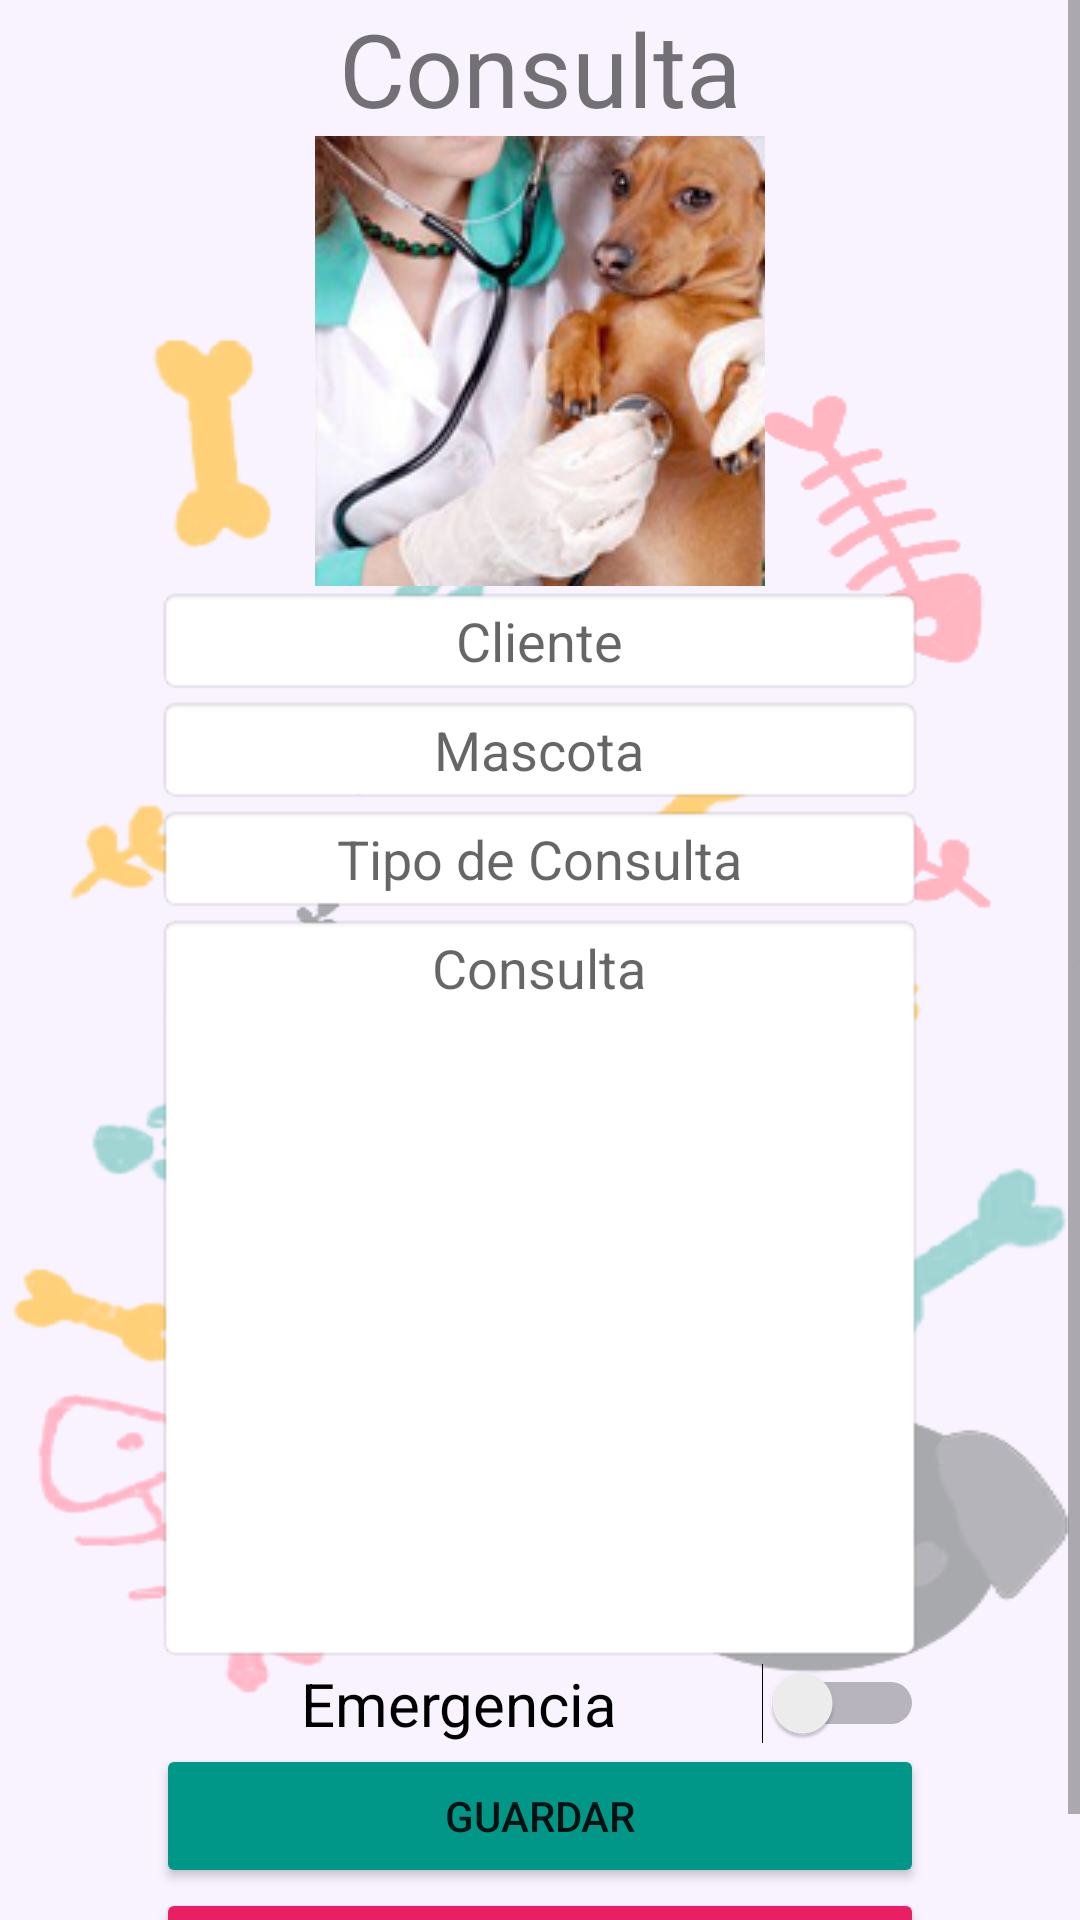

Layout XML and referenced resources for this Android screen:
<!-- AndroidManifest.xml: application theme Theme.AppVeterinario -->
<!-- res/layout/activity_consulta.xml -->
<?xml version="1.0" encoding="utf-8"?>
<androidx.constraintlayout.widget.ConstraintLayout xmlns:android="http://schemas.android.com/apk/res/android"
    xmlns:app="http://schemas.android.com/apk/res-auto"
    xmlns:tools="http://schemas.android.com/tools"
    android:layout_width="match_parent"
    android:layout_height="match_parent"
    android:background="@drawable/fondo"
    tools:context=".Consulta">

    <ScrollView
        android:layout_width="match_parent"
        android:layout_height="match_parent">

        <TableLayout
            android:layout_width="match_parent"
            android:layout_height="wrap_content">

            <TableRow
                android:layout_width="match_parent"
                android:layout_height="match_parent"
                android:gravity="center">

                <TextView
                    android:id="@+id/Consulta"
                    android:layout_width="wrap_content"
                    android:layout_height="wrap_content"
                    android:gravity="center"
                    android:text="Consulta"
                    android:textSize="34sp" />
            </TableRow>

            <TableRow
                android:layout_width="match_parent"
                android:layout_height="match_parent"
                android:gravity="center">

                <ImageView
                    android:id="@+id/imageView"
                    android:layout_width="wrap_content"
                    android:layout_height="wrap_content"
                    app:srcCompat="@drawable/consultas_mini" />
            </TableRow>

            <TableRow
                android:layout_width="match_parent"
                android:layout_height="match_parent"
                android:gravity="center">

                <EditText
                    android:id="@+id/editTextTextPersonName3"
                    android:layout_width="256dp"
                    android:layout_height="wrap_content"
                    android:background="@android:drawable/editbox_background_normal"
                    android:ems="10"
                    android:gravity="center"
                    android:hint="Cliente"
                    android:inputType="textPersonName" />
            </TableRow>

            <TableRow
                android:layout_width="match_parent"
                android:layout_height="match_parent"
                android:gravity="center">

                <EditText
                    android:id="@+id/editTextTextPersonName5"
                    android:layout_width="256dp"
                    android:layout_height="wrap_content"
                    android:background="@android:drawable/editbox_background_normal"
                    android:ems="10"
                    android:gravity="center"
                    android:hint="Mascota"
                    android:inputType="textPersonName" />
            </TableRow>

            <TableRow
                android:layout_width="match_parent"
                android:layout_height="match_parent"
                android:gravity="center">

                <EditText
                    android:id="@+id/editTextTextPersonName6"
                    android:layout_width="256dp"
                    android:layout_height="wrap_content"
                    android:background="@android:drawable/editbox_background_normal"
                    android:ems="10"
                    android:gravity="center"
                    android:hint="Tipo de Consulta"
                    android:inputType="textPersonName" />

            </TableRow>

            <TableRow
                android:layout_width="match_parent"
                android:layout_height="match_parent"
                android:gravity="center">

                <EditText
                    android:id="@+id/editTextTextPersonName7"
                    android:layout_width="256dp"
                    android:layout_height="250dp"
                    android:background="@android:drawable/editbox_background_normal"
                    android:ems="10"
                    android:gravity="center|top"
                    android:hint="Consulta"
                    android:inputType="textMultiLine" />
            </TableRow>

            <TableRow
                android:layout_width="match_parent"
                android:layout_height="match_parent"
                android:gravity="center">

                <Switch
                    android:id="@+id/switch1"
                    android:layout_width="wrap_content"
                    android:layout_height="wrap_content"
                    android:text="Emergencia"
                    android:textAlignment="center"
                    android:textColorHighlight="#F44336"
                    android:textColorLink="#FF5722"
                    android:textSize="20sp" />
            </TableRow>

            <TableRow
                android:layout_width="match_parent"
                android:layout_height="match_parent"
                android:gravity="center">

                <Button
                    android:id="@+id/button9"
                    android:layout_width="wrap_content"
                    android:layout_height="wrap_content"
                    android:backgroundTint="#009688"
                    android:text="Guardar" />
            </TableRow>

            <TableRow
                android:layout_width="match_parent"
                android:layout_height="match_parent"
                android:gravity="center">

                <Button
                    android:id="@+id/button13"
                    android:layout_width="wrap_content"
                    android:layout_height="wrap_content"
                    android:backgroundTint="#E91E63"
                    android:gravity="center"
                    android:onClick="iniciar"
                    android:text="Regresar" />

            </TableRow>

        </TableLayout>
    </ScrollView>

</androidx.constraintlayout.widget.ConstraintLayout>
<!-- resources referenced by this layout -->
<resources>
  <!-- drawable consultas_mini: png bitmap (drawable, 50278 bytes) -->
  <!-- drawable fondo: png bitmap (drawable, 48929 bytes) -->
  <style name="Theme.AppVeterinario" parent="Theme.MaterialComponents.DayNight.NoActionBar">
          
          <item name="colorPrimary">@color/purple_500</item>
          <item name="colorPrimaryVariant">@color/purple_700</item>
          <item name="colorOnPrimary">@color/white</item>
          
          
          <item name="colorSecondary">#DA0303</item>
          <item name="colorSecondaryVariant">@color/purple_500</item>
  
  
          <item name="colorOnSecondary">@color/black</item>
          
          <item name="android:statusBarColor" tools:targetApi="l">?attr/colorPrimaryVariant</item>
          
      </style>
  <color name="purple_500">#B9E91E63</color>
  <color name="purple_700">#B9E91E63</color>
  <color name="white">#FFFFFFFF</color>
  <color name="black">#FF000000</color>
</resources>
